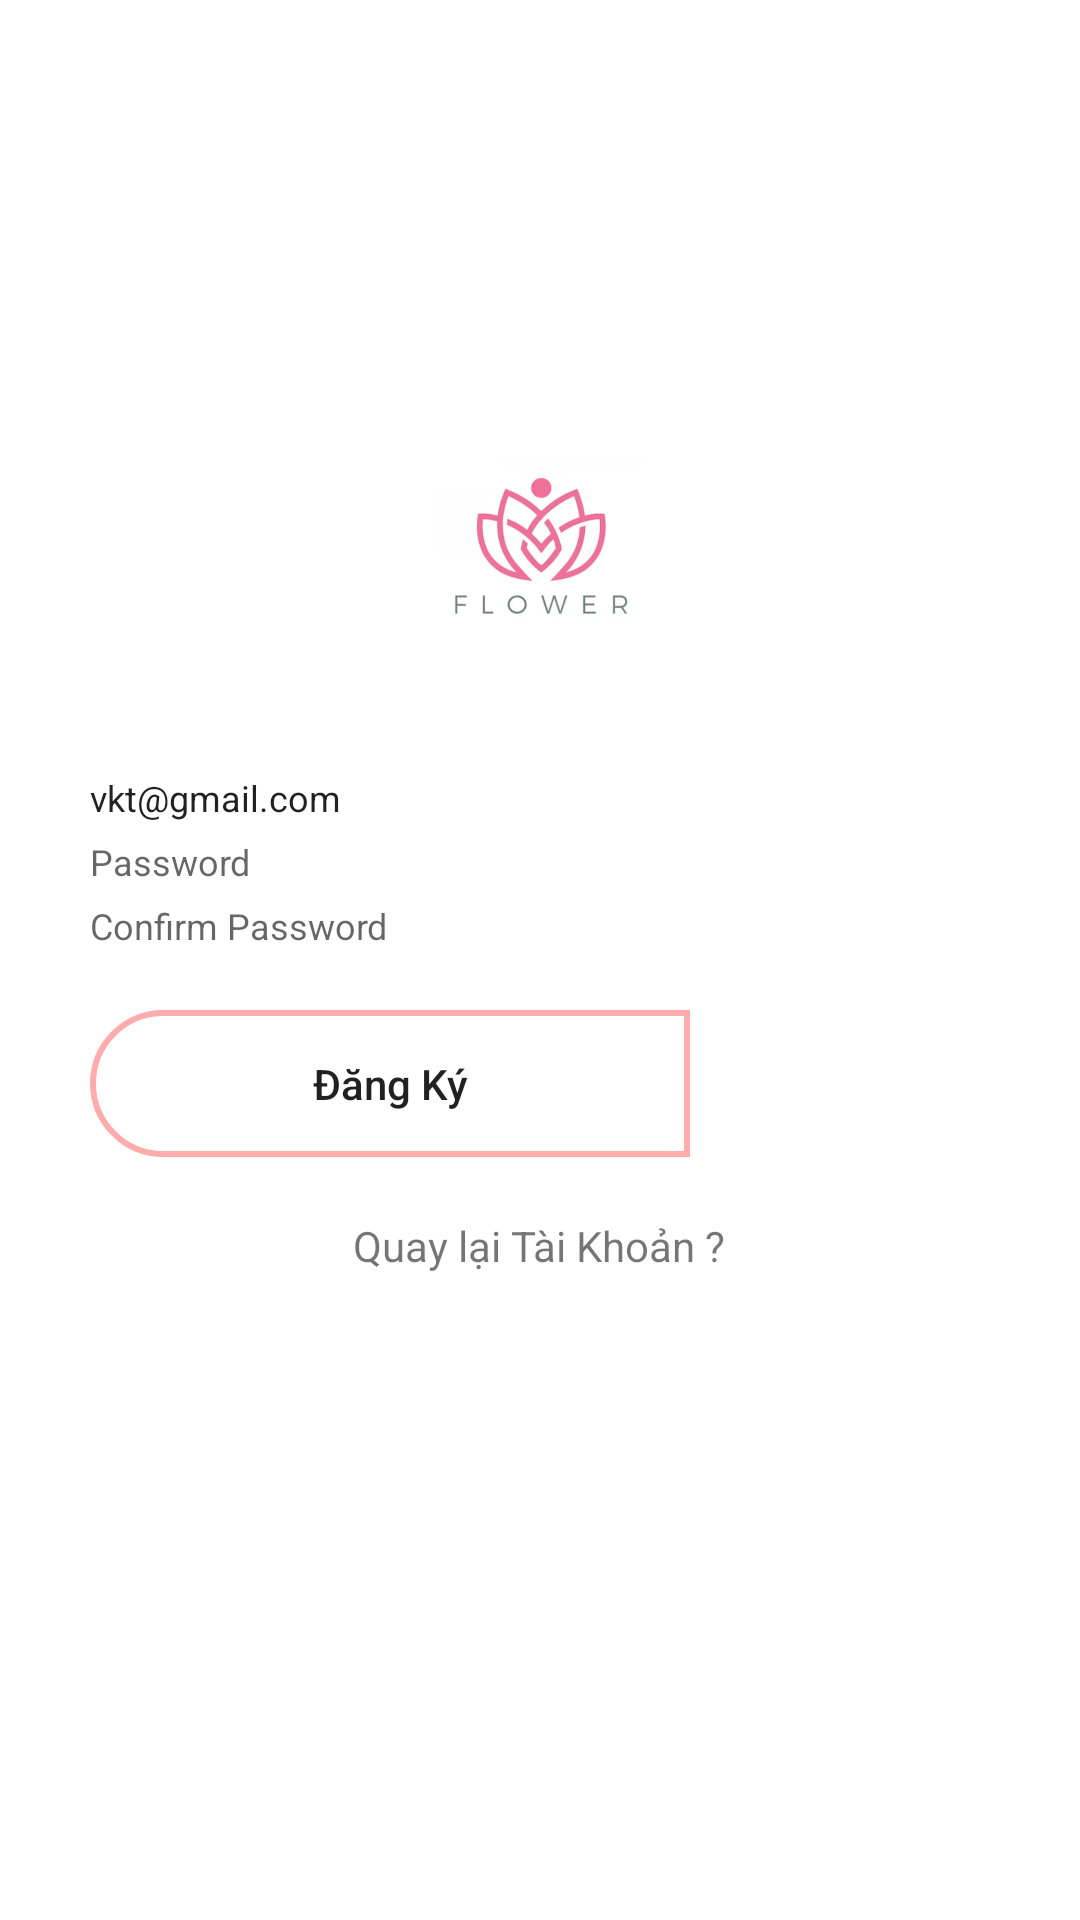

Write the Android layout XML for this screen, with the resource values it uses.
<!-- AndroidManifest.xml: application theme Theme.DoAnBanHoa -->
<!-- res/layout/activity_register.xml -->
<?xml version="1.0" encoding="utf-8"?>
<RelativeLayout xmlns:android="http://schemas.android.com/apk/res/android"
    xmlns:app="http://schemas.android.com/apk/res-auto"
    xmlns:tools="http://schemas.android.com/tools"
    android:layout_width="match_parent"
    android:layout_height="match_parent"
    tools:context=".Activity.MainActivity">
    <LinearLayout
        android:layout_width="match_parent"
        android:layout_height="wrap_content"
        android:orientation="vertical"
        android:layout_centerHorizontal="true"
        android:layout_marginStart="30dp"
        android:layout_marginLeft="30dp"
        android:layout_marginEnd="30dp"
        android:layout_marginTop="130dp"
        >
        <ImageView
            android:layout_width="70dp"
            android:layout_height="100dp"
            android:src="@drawable/hoae"
            android:layout_gravity="center"
            />
        <TextView
            android:layout_width="wrap_content"
            android:layout_height="wrap_content"
            android:layout_gravity="center"
            android:text=""
            android:textSize="17sp"
            android:textStyle="bold"
            />
        
        <EditText
            android:id="@+id/Email"
            android:layout_width="match_parent"
            android:layout_height="wrap_content"
            android:hint="User Name"
            android:textSize="12sp"
            android:text="vkt@gmail.com"
            android:layout_marginTop="5dp"
            android:background="@drawable/editdesign"
            />
        <EditText
            android:id="@+id/matkhau"
            android:layout_width="match_parent"
            android:layout_height="wrap_content"
            android:hint="Password"
            android:textSize="12sp"
            android:layout_marginTop="5dp"
            android:background="@drawable/editdesign"
            android:inputType="textPassword"
            />
        <EditText
            android:id="@+id/xacnhanmatkhau"
            android:layout_width="match_parent"
            android:layout_height="wrap_content"
            android:hint="Confirm Password"
            android:textSize="12sp"
            android:layout_marginTop="5dp"
            android:background="@drawable/editdesign"
            android:inputType="textPassword"
            />
        <Button
            android:id="@+id/dangky"
            android:layout_width="200dp"
            android:layout_height="wrap_content"
            android:text="Đăng Ký"
            android:textAllCaps="false"
            android:layout_gravity ="left"
            android:background="@drawable/btndesign"
            android:layout_marginTop="20dp"
            />
        <TextView
            android:id="@+id/quaylaitaikhoan"
            android:layout_width="wrap_content"
            android:layout_height="wrap_content"
            android:layout_gravity="center"
            android:text="Quay lại Tài Khoản ?"
            android:layout_marginTop="20dp"
            />
       

    </LinearLayout>

</RelativeLayout>
<!-- resources referenced by this layout -->
<resources>
  <!-- drawable btndesign (drawable) -->
  <?xml version="1.0" encoding="utf-8"?>
  <shape xmlns:android="http://schemas.android.com/apk/res/android">
      <padding android:top="15dp" android:right="15dp" android:left="15dp" android:bottom="15dp"/>
      <corners android:topLeftRadius="25dp" android:bottomLeftRadius="25dp"/>
      <stroke android:width="2dp" android:color="#FFACAC"/>
  </shape>
  <!-- drawable hoae: png bitmap (drawable, 80036 bytes) -->
  <style name="Theme.DoAnBanHoa" parent="Theme.MaterialComponents.DayNight.NoActionBar">
          
          <item name="colorPrimary">@color/pink_2</item>
          <item name="colorPrimaryVariant">@color/purple_700</item>
          <item name="colorOnPrimary">@color/white</item>
          
          <item name="colorSecondary">@color/teal_200</item>
          <item name="colorSecondaryVariant">@color/teal_700</item>
          <item name="colorOnSecondary">@color/black</item>
          
          <item name="android:statusBarColor">?attr/colorPrimaryVariant</item>
          
      </style>
  <color name="pink_2">#EAAFAF</color>
  <color name="purple_700">#FF3700B3</color>
  <color name="white">#FFFFFFFF</color>
  <color name="teal_200">#FF03DAC5</color>
  <color name="teal_700">#FF018786</color>
  <color name="black">#FF000000</color>
</resources>
